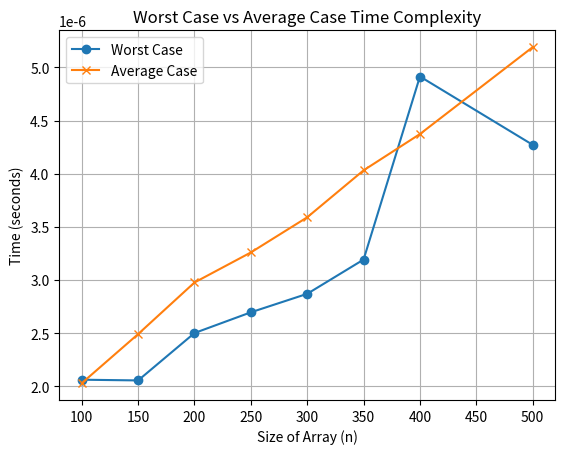

The script that saved this image:
import random
import time
import matplotlib.pyplot as plt

max_val = 250 - 88

def generate_array(n, max_val):
    return [random.randint(1, max_val) for _ in range(n)]

def check_uniqueness(array):
    return len(array) == len(set(array))

def measure_time(n_values, repeats=5):
    worst_case_times = []
    average_case_times = []

    random.seed(12345)  

    for n in n_values:
       
        array_worst_case = generate_array(n, max_val)
        while check_uniqueness(array_worst_case):
            array_worst_case = generate_array(n, max_val)  

       
        worst_case_duration = 0
        for _ in range(repeats):
            start_time = time.perf_counter()
            check_uniqueness(array_worst_case)
            end_time = time.perf_counter()
            worst_case_duration += (end_time - start_time)
        worst_case_times.append(worst_case_duration / repeats)

        array_average_case = generate_array(n, max_val)

        average_case_duration = 0
        for _ in range(repeats):
            start_time = time.perf_counter()
            check_uniqueness(array_average_case)
            end_time = time.perf_counter()
            average_case_duration += (end_time - start_time)
        average_case_times.append(average_case_duration / repeats)

    return worst_case_times, average_case_times

n_values = [100, 150, 200, 250, 300, 350, 400, 500]

worst_case_times, average_case_times = measure_time(n_values)

plt.plot(n_values, worst_case_times, label='Worst Case', marker='o')
plt.plot(n_values, average_case_times, label='Average Case', marker='x')

plt.xlabel('Size of Array (n)')
plt.ylabel('Time (seconds)')
plt.title('Worst Case vs Average Case Time Complexity')
plt.legend()
plt.grid(True)
plt.show()